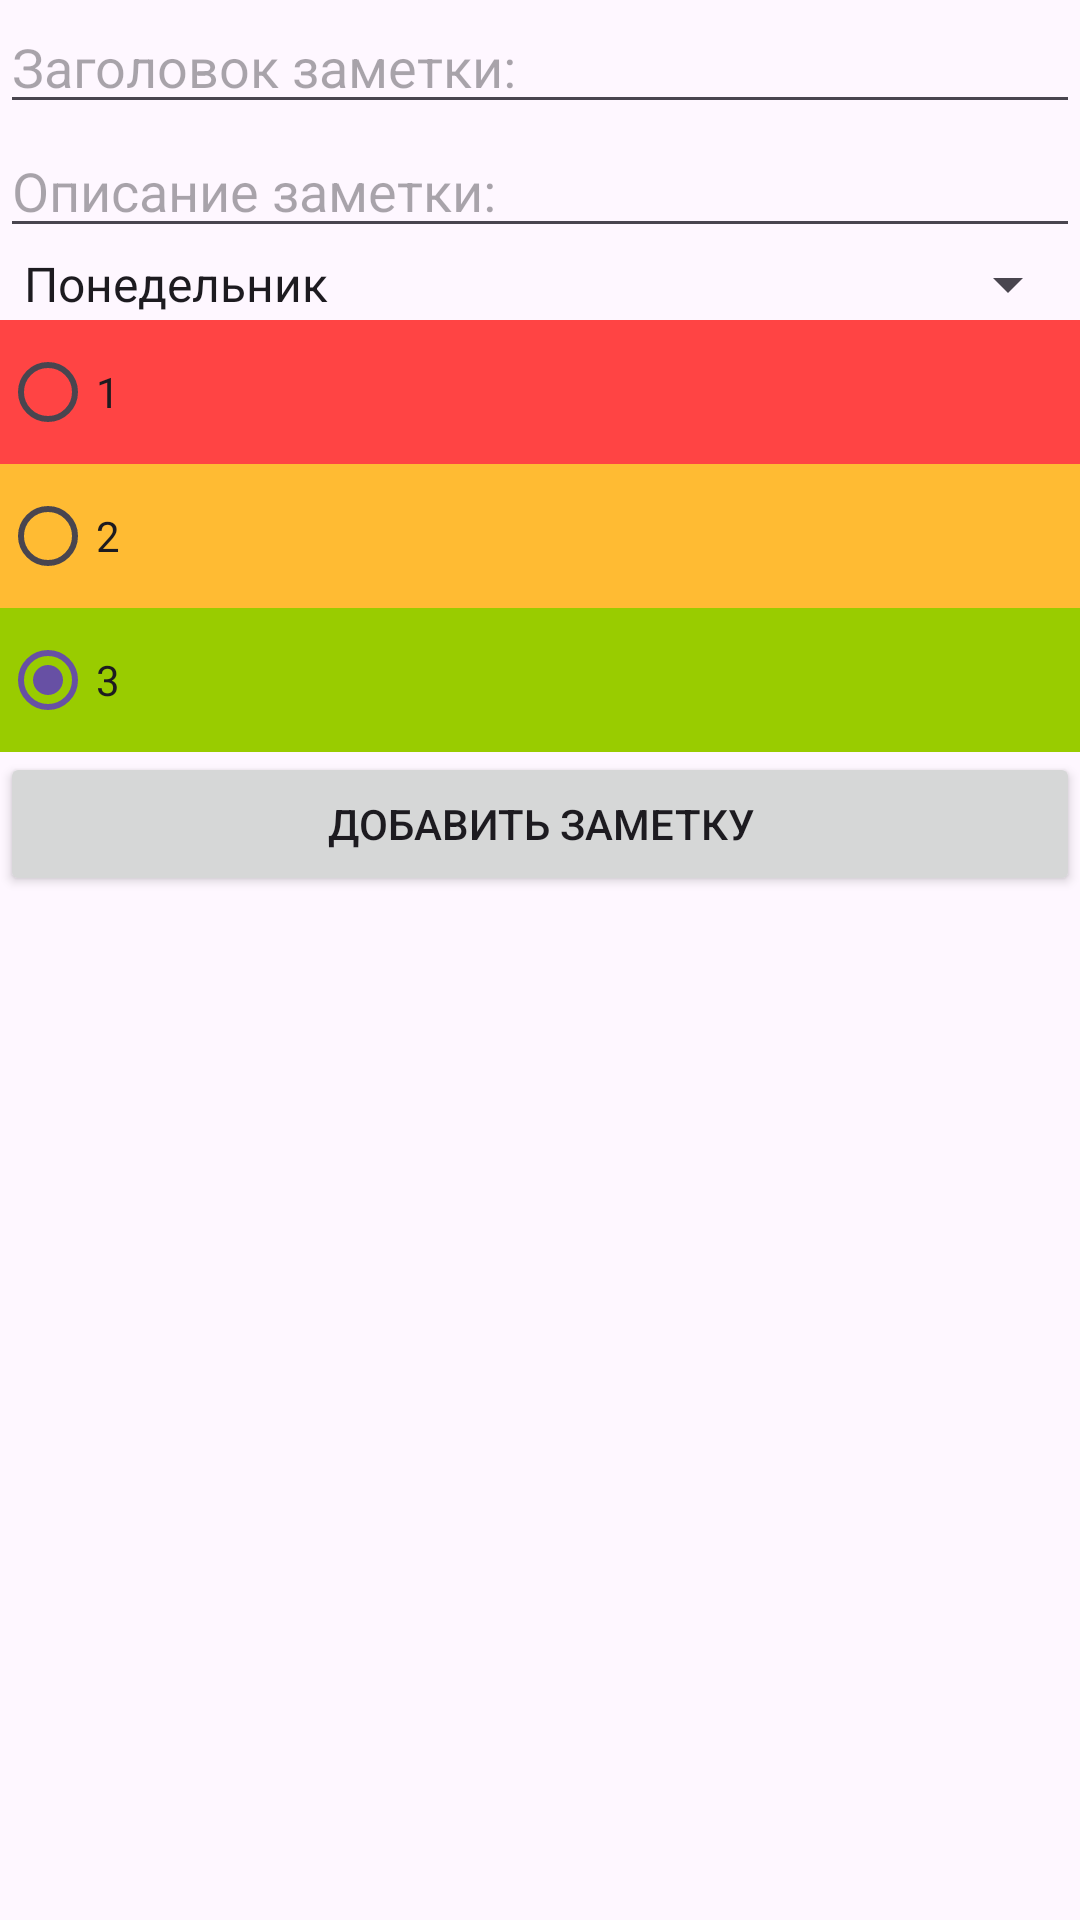

This screen was rendered from an Android layout file. Write that file and the resources it references.
<!-- AndroidManifest.xml: application theme Theme.NotesDelete2 -->
<!-- res/layout/activity_add_note.xml -->
<?xml version="1.0" encoding="utf-8"?>
<androidx.constraintlayout.widget.ConstraintLayout xmlns:android="http://schemas.android.com/apk/res/android"
    xmlns:app="http://schemas.android.com/apk/res-auto"
    xmlns:tools="http://schemas.android.com/tools"
    android:layout_width="match_parent"
    android:layout_height="match_parent"
    tools:context=".AddNoteActivity">

    <EditText
        android:id="@+id/editTextTitle"
        android:layout_width="0dp"
        android:layout_height="wrap_content"
        android:ems="10"
        android:inputType="text"
        android:hint="@string/hint_title"
        app:layout_constraintEnd_toEndOf="parent"
        app:layout_constraintStart_toStartOf="parent"
        app:layout_constraintTop_toTopOf="parent" />

    <EditText
        android:id="@+id/editTextDescription"
        android:layout_width="0dp"
        android:layout_height="wrap_content"
        android:ems="10"
        android:gravity="start|top"
        android:inputType="textMultiLine"
        android:hint="@string/hint_description"
        app:layout_constraintEnd_toEndOf="parent"
        app:layout_constraintStart_toStartOf="parent"
        app:layout_constraintTop_toBottomOf="@+id/editTextTitle" />

    <Spinner
        android:id="@+id/spinnerDaysOfWeek"
        android:layout_width="0dp"
        android:layout_height="wrap_content"
        app:layout_constraintEnd_toEndOf="parent"
        app:layout_constraintStart_toStartOf="parent"
        android:entries="@array/days_of_week"
        app:layout_constraintTop_toBottomOf="@+id/editTextDescription" />

    <RadioGroup
        android:id="@+id/radioGroupPriority"
        android:layout_width="0dp"
        android:layout_height="wrap_content"
        android:orientation="vertical"
        app:layout_constraintEnd_toEndOf="parent"
        app:layout_constraintStart_toStartOf="parent"
        app:layout_constraintTop_toBottomOf="@+id/spinnerDaysOfWeek">

        <RadioButton
            android:id="@+id/radioButton1"
            android:layout_width="match_parent"
            android:layout_height="wrap_content"
            android:background="@android:color/holo_red_light"
            android:text="@string/priority_1" />

        <RadioButton
            android:id="@+id/radioButton2"
            android:layout_width="match_parent"
            android:layout_height="wrap_content"
            android:background="@android:color/holo_orange_light"
            android:text="@string/priority_2" />

        <RadioButton
            android:id="@+id/radioButton3"
            android:layout_width="match_parent"
            android:layout_height="wrap_content"
            android:checked="true"
            android:background="@android:color/holo_green_light"
            android:text="@string/priority_3" />
    </RadioGroup>

    <Button
        android:id="@+id/buttonSaveNote"
        android:layout_width="0dp"
        android:layout_height="wrap_content"
        android:onClick="onClickSaveNote"
        android:text="@string/button_save_note"
        app:layout_constraintEnd_toEndOf="parent"
        app:layout_constraintStart_toStartOf="parent"
        app:layout_constraintTop_toBottomOf="@+id/radioGroupPriority" />
</androidx.constraintlayout.widget.ConstraintLayout>
<!-- resources referenced by this layout -->
<resources>
  <string-array name="days_of_week">
          <item>Понедельник</item>
          <item>Вторник</item>
          <item>Среда</item>
          <item>Четверг</item>
          <item>Пятница</item>
          <item>Суббота</item>
          <item>Воскресенье</item>
      </string-array>
  <string name="button_save_note">ДОБАВИТЬ ЗАМЕТКУ</string>
  <string name="hint_description">Описание заметки:</string>
  <string name="hint_title">Заголовок заметки:</string>
  <string name="priority_1">1</string>
  <string name="priority_2">2</string>
  <string name="priority_3">3</string>
  <style name="Theme.NotesDelete2" parent="Base.Theme.NotesDelete2" />
  <style name="Base.Theme.NotesDelete2" parent="Theme.Material3.DayNight.NoActionBar">
          
          
      </style>
</resources>
